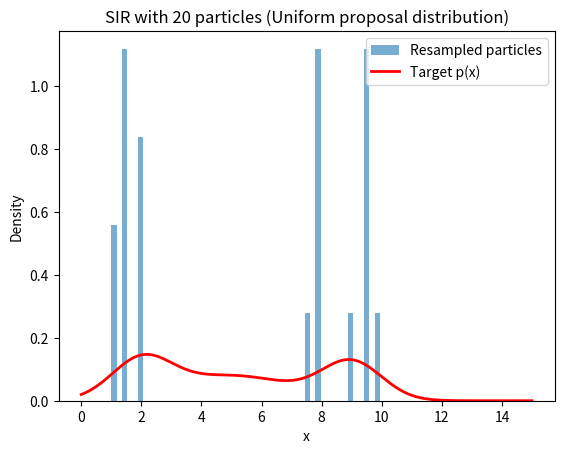
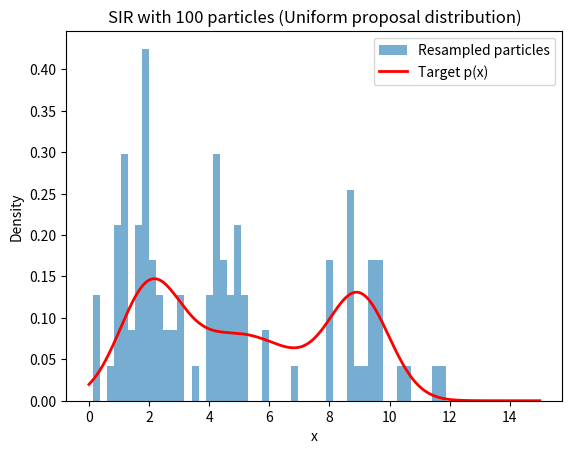
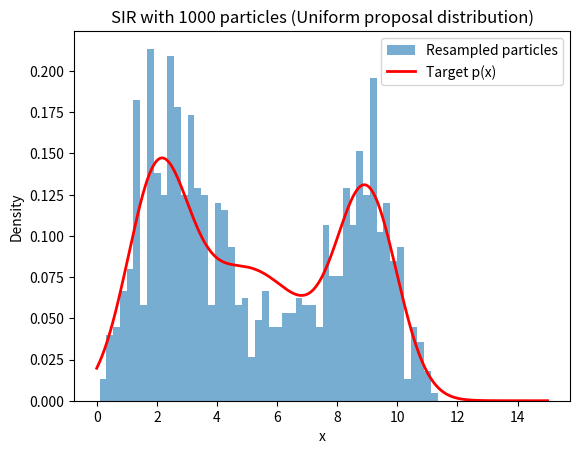
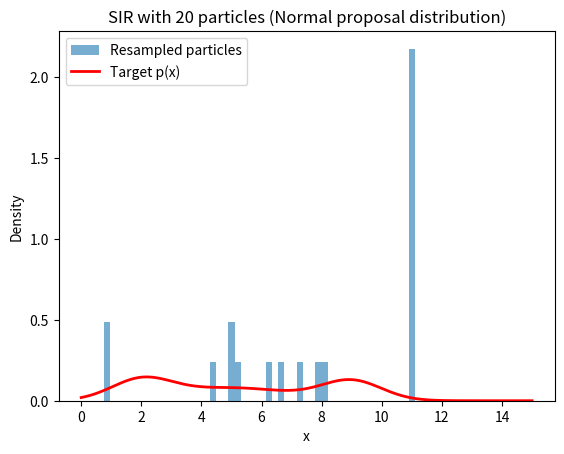
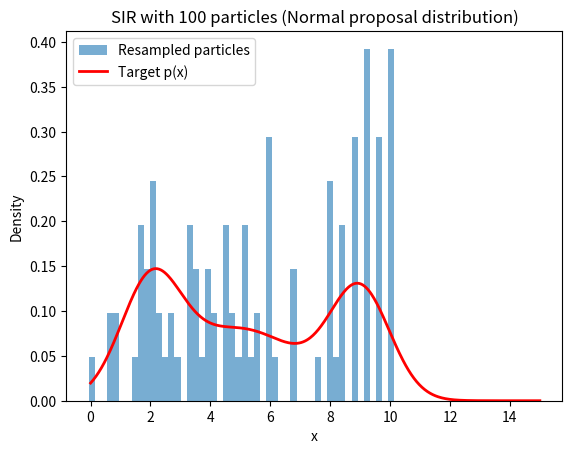
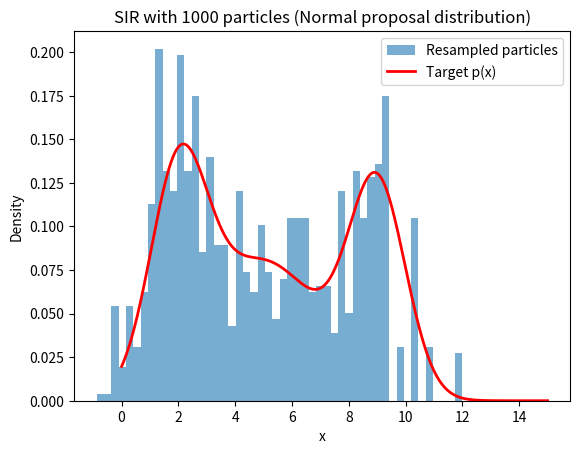

These figures' Python source, in order:
import numpy as np
import matplotlib.pyplot as plt
from scipy.stats import norm, uniform

#Gaussian pdf
def Gaussian_pdf(x, mu, sigma):
    return (1 / (np.sqrt(2 * np.pi) * sigma)) * np.exp(-0.5 * ((x - mu)/sigma)**2)

#Target distribution p(x)
def p(x):
    return (0.3 * Gaussian_pdf(x, 2, 1) + 0.4 * Gaussian_pdf(x, 5, 2) + 0.3 * Gaussian_pdf(x, 9, 1))

#Sampling-Importance-Resampling (SIR) algorithm
def SIR(k, sample_q, q):
    #Sampling from proposal distribution q(x)
    x =  sample_q(k)
    
    #Compute importance weights               
    w_unnormalized = p(x) / q(x)
    w = w_unnormalized / np.sum(w_unnormalized)
    
    x = x[w > 0]
    w = w[w > 0]
    #Resampling
    resampled = []
    #Compute the cumulative distribution
    H = np.cumsum(w)
    
    #Sample a random number 𝑧 ∈ [0,1] from a uniform distribution
    for _ in range(k):
        z = np.random.rand()
        i = np.searchsorted(H, z)
        resampled.append(x[i])
    return resampled

def sample_uniform(k):
    return np.random.uniform(0, 15, k)

#always 1/15 but need to be able to call as a function
def uniform_pdf(x):
    return uniform.pdf(x, 0, 15)

def sample_normal(k):
    return np.random.normal(5, 2, size=k)

def normal_pdf(x):
    return Gaussian_pdf(x, 5, 2) 

k_values = [20, 100, 1000]

for k in k_values:
    resampled = SIR(k, sample_uniform, uniform_pdf)
    plt.figure()
    plt.hist(resampled, bins=50, density=True, alpha=0.6, label='Resampled particles')
    x_vals = np.linspace(0, 15, 500)
    plt.plot(x_vals, p(x_vals), 'r-', lw=2, label='Target p(x)')
    plt.title(f'SIR with {k} particles (Uniform proposal distribution)')
    plt.xlabel('x')
    plt.ylabel('Density')
    plt.legend()
    plt.show()

for k in k_values:
    resampled = SIR(k, sample_normal, normal_pdf)
    plt.figure()
    plt.hist(resampled, bins=50, density=True, alpha=0.6, label='Resampled particles')
    x_vals = np.linspace(0, 15, 500)
    plt.plot(x_vals, p(x_vals), 'r-', lw=2, label='Target p(x)')
    plt.title(f'SIR with {k} particles (Normal proposal distribution)')
    plt.xlabel('x')
    plt.ylabel('Density')
    plt.legend()
    plt.show()
        
    
    